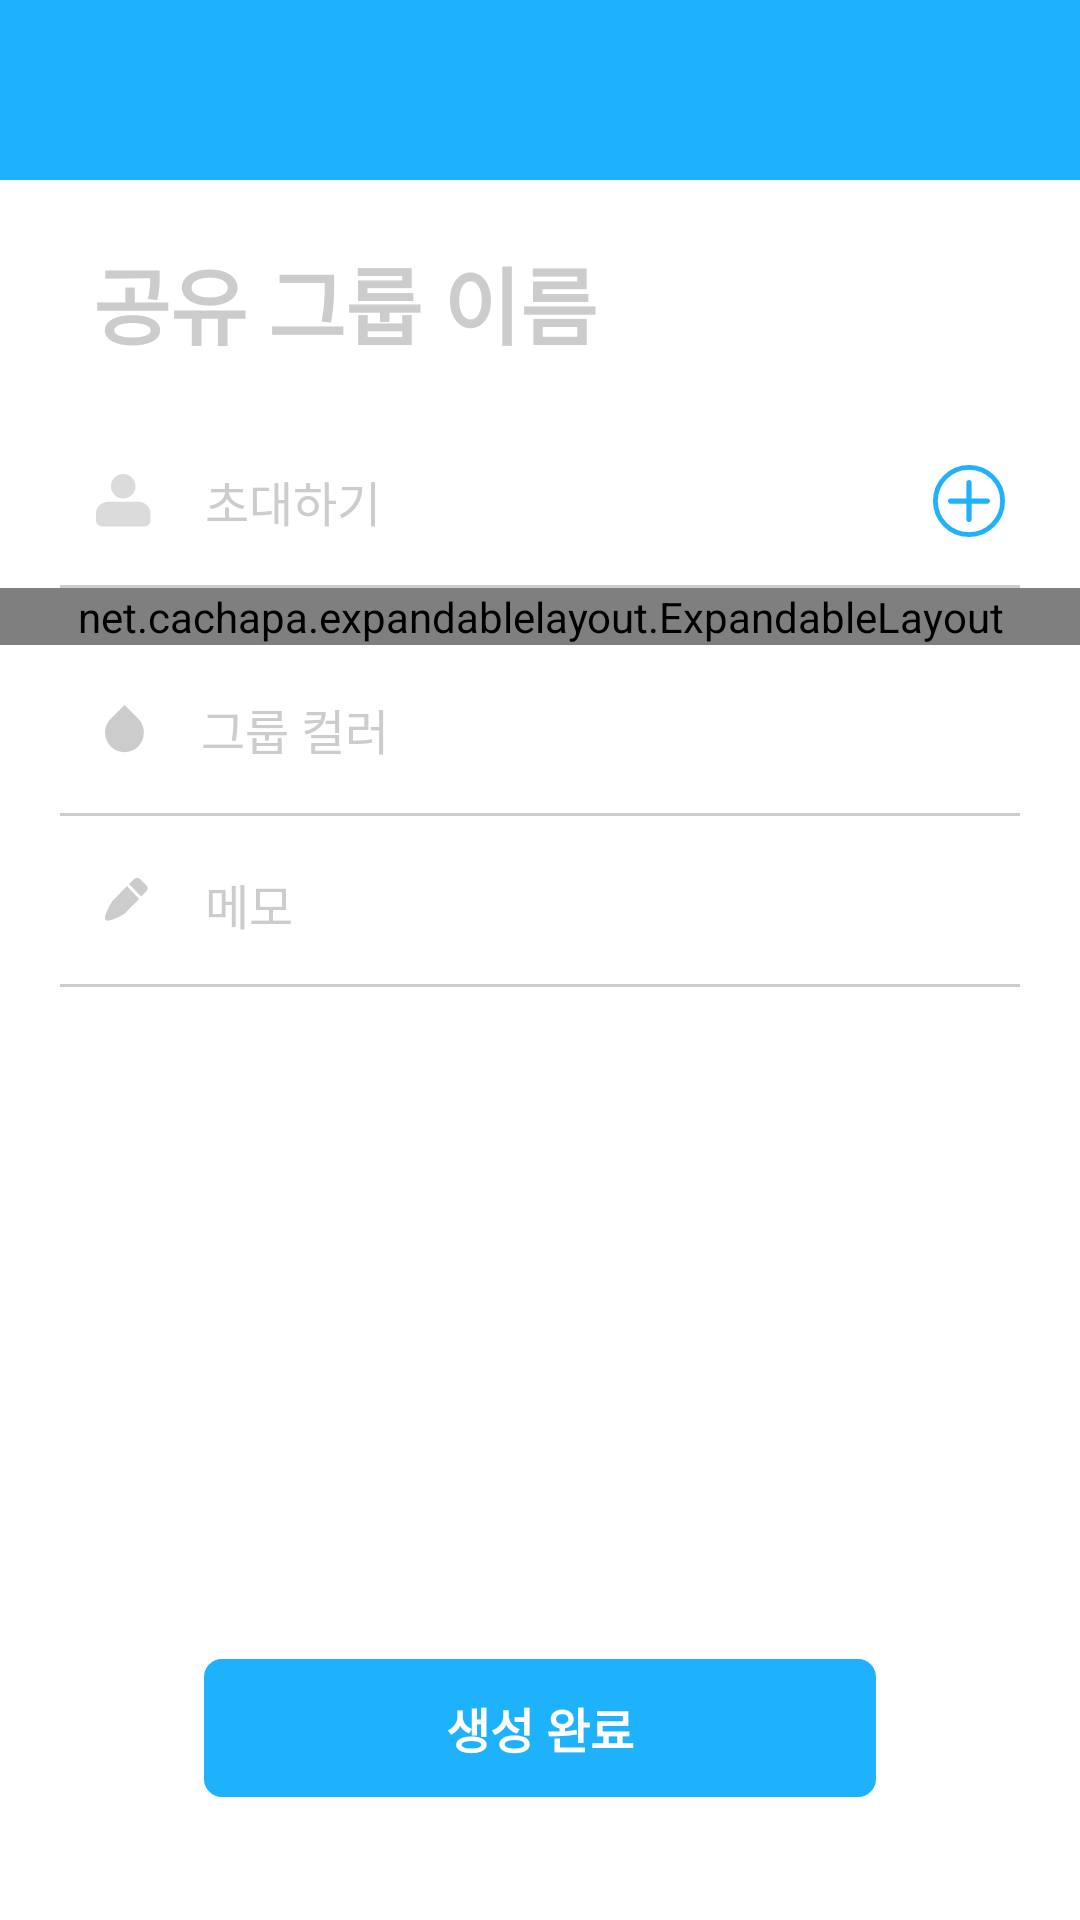

Reconstruct the res/layout file that produces this screen, plus the resources it refers to.
<!-- AndroidManifest.xml: application theme AppTheme -->
<!-- res/layout/activity_share_group.xml -->
<?xml version="1.0" encoding="utf-8"?>
<RelativeLayout xmlns:android="http://schemas.android.com/apk/res/android"
    xmlns:app="http://schemas.android.com/apk/res-auto"
    android:layout_width="match_parent"
    android:layout_height="match_parent"
    android:background="@color/color_ffffff">

    <LinearLayout
        android:layout_width="match_parent"
        android:layout_height="wrap_content"
        android:orientation="vertical">

        <include layout="@layout/toolbar" />

        <EditText
            android:id="@+id/et_group_name"
            android:layout_width="match_parent"
            android:layout_height="79dp"
            android:layout_marginStart="27dp"
            android:layout_marginEnd="27dp"
            android:backgroundTint="@color/color_ffffff"
            android:hint="공유 그룹 이름"
            android:inputType="text"
            android:textColor="@color/color_2d3e51"
            android:textColorHint="@color/color_cccccc"
            android:textSize="28sp"
            android:textStyle="bold" />

        <RelativeLayout
            android:id="@+id/rl_invite"
            android:layout_width="match_parent"
            android:layout_height="56dp"
            android:background="?android:selectableItemBackground">

            <ImageView
                android:id="@+id/ka"
                android:layout_width="wrap_content"
                android:layout_height="wrap_content"
                android:layout_centerVertical="true"
                android:layout_marginStart="32dp"
                android:src="@drawable/email" />

            <TextView
                android:id="@+id/tv_invite"
                android:layout_width="wrap_content"
                android:layout_height="match_parent"
                android:layout_centerVertical="true"
                android:layout_marginStart="18dp"
                android:layout_toEndOf="@+id/ka"
                android:gravity="center"
                android:text="초대하기"
                android:textColor="@color/color_cccccc"
                android:textSize="16dp" />

            <ImageView
                android:id="@+id/iv_invite"
                android:layout_width="wrap_content"
                android:layout_height="wrap_content"
                android:layout_alignParentEnd="true"
                android:layout_centerVertical="true"
                android:layout_marginEnd="25dp"
                android:src="@drawable/add_new_schedule_ic" />
        </RelativeLayout>

        <View
            android:layout_width="match_parent"
            android:layout_height="1dp"
            android:layout_marginStart="20dp"
            android:layout_marginEnd="20dp"
            android:background="@color/color_cccccc" />

        <net.cachapa.expandablelayout.ExpandableLayout
            android:id="@+id/expandable_invite"
            android:layout_width="match_parent"
            android:layout_height="wrap_content"
            app:el_duration="300"
            app:el_expanded="false">

            <LinearLayout
                android:layout_width="match_parent"
                android:layout_height="wrap_content"
                android:layout_marginStart="20dp"
                android:layout_marginEnd="20dp"
                android:orientation="vertical">

                <androidx.recyclerview.widget.RecyclerView
                    android:id="@+id/rv_invite"
                    android:layout_width="match_parent"
                    android:layout_height="wrap_content"
                    android:layout_marginBottom="14dp" />

                <RelativeLayout
                    android:id="@+id/rl_add_invitee"
                    android:layout_width="match_parent"
                    android:layout_height="52dp">

                    <EditText
                        android:id="@+id/et_invite"
                        android:layout_width="200dp"
                        android:layout_height="match_parent"
                        android:layout_centerVertical="true"
                        android:layout_marginStart="93dp"
                        android:backgroundTint="@android:color/transparent"
                        android:hint="초대자 추가"
                        android:inputType="number"
                        android:textColor="@color/color_707070"
                        android:textSize="16sp" />

                    <ImageButton
                        android:id="@+id/btn_invite"
                        android:layout_width="wrap_content"
                        android:layout_height="wrap_content"
                        android:layout_alignParentEnd="true"
                        android:layout_centerVertical="true"
                        android:background="?android:selectableItemBackgroundBorderless"
                        android:padding="4dp"
                        android:src="@drawable/invitation" />

                </RelativeLayout>

                <View
                    android:layout_width="match_parent"
                    android:layout_height="1dp"
                    android:background="@color/color_cccccc" />

            </LinearLayout>

        </net.cachapa.expandablelayout.ExpandableLayout>

        <RelativeLayout
            android:id="@+id/rl_group_color"
            android:layout_width="match_parent"
            android:layout_height="56dp"
            android:background="?android:selectableItemBackground">

            <ImageView
                android:id="@+id/kaa"
                android:layout_width="wrap_content"
                android:layout_height="wrap_content"
                android:layout_centerVertical="true"
                android:layout_marginStart="35dp"
                android:src="@drawable/group_color" />

            <LinearLayout
                android:layout_width="wrap_content"
                android:layout_height="wrap_content"
                android:layout_centerVertical="true"
                android:layout_marginStart="19dp"
                android:layout_toEndOf="@+id/kaa"
                android:gravity="center_vertical"
                android:orientation="horizontal">

                <View
                    android:id="@+id/view_group_tag"
                    android:layout_width="6dp"
                    android:layout_height="16dp"
                    android:layout_marginEnd="4dp"
                    android:visibility="gone" />

                <TextView
                    android:id="@+id/tv_group_color"
                    android:layout_width="wrap_content"
                    android:layout_height="wrap_content"
                    android:text="그룹 컬러"
                    android:textColor="@color/color_cccccc"
                    android:textSize="16sp" />

            </LinearLayout>

        </RelativeLayout>

        <View
            android:layout_width="match_parent"
            android:layout_height="1dp"
            android:layout_marginStart="20dp"
            android:layout_marginEnd="20dp"
            android:background="@color/color_cccccc" />

        <RelativeLayout
            android:layout_width="match_parent"
            android:layout_height="56dp">

            <ImageView
                android:id="@+id/kaaa"
                android:layout_width="wrap_content"
                android:layout_height="wrap_content"
                android:layout_centerVertical="true"
                android:layout_marginStart="35dp"
                android:src="@drawable/memo" />

            <EditText
                android:id="@+id/et_memo"
                android:layout_width="match_parent"
                android:layout_height="match_parent"
                android:layout_centerVertical="true"
                android:layout_marginStart="15dp"
                android:layout_marginEnd="22dp"
                android:layout_toEndOf="@+id/kaaa"
                android:backgroundTint="@color/color_ffffff"
                android:hint="메모"
                android:inputType="text"
                android:textColor="@color/color_707070"
                android:textColorHint="@color/color_cccccc"
                android:textSize="16sp" />

        </RelativeLayout>

        <View
            android:layout_width="match_parent"
            android:layout_height="1dp"
            android:layout_marginStart="20dp"
            android:layout_marginEnd="20dp"
            android:background="@color/color_cccccc" />

    </LinearLayout>

    <TextView
        android:id="@+id/btn_make"
        android:layout_width="match_parent"
        android:layout_height="46dp"
        android:layout_alignParentBottom="true"
        android:layout_centerHorizontal="true"
        android:layout_marginStart="68dp"
        android:layout_marginEnd="68dp"
        android:layout_marginBottom="41dp"
        android:background="@drawable/makefinish"
        android:gravity="center"
        android:text="생성 완료"
        android:textColor="@color/color_ffffff"
        android:textSize="16sp"
        android:textStyle="bold" />

</RelativeLayout>
<!-- res/layout/toolbar.xml (included above) -->
<?xml version="1.0" encoding="utf-8"?>
<androidx.appcompat.widget.Toolbar xmlns:android="http://schemas.android.com/apk/res/android"
    xmlns:app="http://schemas.android.com/apk/res-auto"
    android:id="@+id/toolbar"
    android:layout_width="match_parent"
    android:layout_height="60dp"
    android:background="@color/color_1eb1fc"
    app:contentInsetStart="0dp"
    app:contentInsetEnd="0dp">

    <androidx.appcompat.widget.AppCompatImageButton
        android:id="@+id/toolbar_left_btn"
        android:layout_width="wrap_content"
        android:layout_height="wrap_content"
        android:padding="6dp"
        android:layout_marginStart="18dp"
        android:background="?android:selectableItemBackgroundBorderless"/>

    <TextView
        android:id="@+id/toolbar_title"
        android:layout_width="wrap_content"
        android:layout_height="wrap_content"
        android:layout_gravity="center"
        android:textColor="@color/color_ffffff"
        android:textSize="18sp"
        android:textStyle="bold"/>








        <androidx.appcompat.widget.AppCompatImageButton
            android:id="@+id/toolbar_right_image"
            android:layout_width="wrap_content"
            android:layout_height="wrap_content"
            android:layout_gravity="end"
            android:layout_marginEnd="18dp"
            android:padding="6dp"
            android:background="?android:selectableItemBackgroundBorderless"/>

        <TextView
            android:id="@+id/toolbar_right_text"
            android:layout_width="wrap_content"
            android:layout_height="wrap_content"
            android:textColor="@color/color_ffffff"
            android:textSize="16sp"
            android:textStyle="bold"
            android:layout_gravity="end"
            android:layout_marginEnd="18dp"
            android:padding="6dp"
            android:background="?android:selectableItemBackgroundBorderless"/>



</androidx.appcompat.widget.Toolbar>
<!-- resources referenced by this layout -->
<resources>
  <color name="color_1eb1fc">#1eb1fc</color>
  <color name="color_2d3e51">#2d3e51</color>
  <color name="color_707070">#707070</color>
  <color name="color_cccccc">#cccccc</color>
  <color name="color_ffffff">#ffffff</color>
  <!-- drawable add_new_schedule_ic: png bitmap (drawable-hdpi, 1249 bytes) -->
  <!-- drawable email: png bitmap (drawable-hdpi, 627 bytes) -->
  <!-- drawable group_color: png bitmap (drawable-hdpi, 467 bytes) -->
  <!-- drawable invitation: png bitmap (drawable-hdpi, 292 bytes) -->
  <!-- drawable makefinish (drawable) -->
  <?xml version="1.0" encoding="utf-8"?>
  <shape xmlns:android="http://schemas.android.com/apk/res/android">
  <solid
      android:color="@color/color_1eb1fc"/>
  <corners
  android:radius="6dp"/>
      </shape>
  <!-- drawable memo: png bitmap (drawable-hdpi, 511 bytes) -->
  <style name="AppTheme" parent="Theme.AppCompat.Light.NoActionBar">
          
          <item name="colorPrimary">@color/colorPrimary</item>
          <item name="colorPrimaryDark">@color/colorPrimaryDark</item>
          <item name="colorAccent">@color/colorAccent</item>
          <item name="android:statusBarColor">@color/color_1eb1fc</item>
          <item name="android:navigationBarColor">@color/color_ffffff</item>
      </style>
  <color name="colorPrimary">#13b1ff</color>
  <color name="colorPrimaryDark">#13b1ff</color>
  <color name="colorAccent">#1b2d42</color>
</resources>
